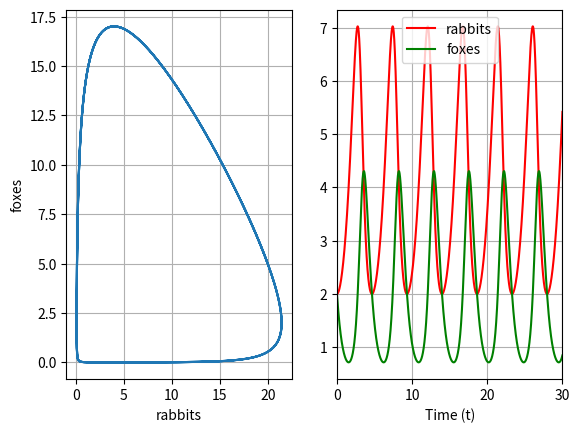

Write the Python code that produced this figure.
import numpy as np 
import matplotlib.pyplot as plt 

# a) Solve equations
def LotkaVolteraModel(x, alpha, beta, gamma, delta):
    return np.array([alpha*x[0] - beta*x[0]*x[1], delta*x[0]*x[1] - gamma*x[1]])

def RungeKutta4(f, x0, t0, tf, dt):
    t = np.arange(t0, tf, dt)
    nt = t.size
    nx = x0.size 
    x = np.zeros((nx, nt))
    x[:, 0] = x0
    for k in range(nt - 1):
        k1 = dt*f(t[k], x[:,k])
        k2 = dt*f(t[k] + dt/2, x[:,k] + k1/2)
        k3 = dt*f(t[k] + dt/2, x[:,k] + k2/2)
        k4 = dt*f(t[k] + dt, x[:,k] + k3)
        dx = (k1 + 2*k2 + 2*k3 +k4)/6
        x[:, k+1] = x[:, k] + dx
    return x, t

f = lambda t, x : LotkaVolteraModel(x, 1, 0.5, 2, 0.5)
x0 = np.array([20, 5])
t0 = 0
tf = 30
dt = 0.001

x, t = RungeKutta4(f, x0, t0, tf, dt)

plt.subplot(1, 2, 1)
plt.plot(x[0,:], x[1,:])
plt.xlabel('rabbits')
plt.ylabel('foxes')
plt.grid()



# b) Graph 
from random import *
from numpy import *
import sys

# model parameters
a = 1
b = 0.5
c = 2
d = 0.5
dt = 0.0001
limitTime = 30

# initial time and populations
t = 0
x = 2
y = 2

t_list = []
x_list = []
y_list = []

# initialize lists
t_list.append(t)
x_list.append(x)
y_list.append(y)

while t < limitTime:
    t = t + dt
    x = x + (a*x - b*x*y)*dt
    y = y + (-c*y + d*x*y)*dt
    t_list.append(t)
    x_list.append(x)
    y_list.append(y)

plt.subplot(1, 2, 2)
plt.plot(t_list, x_list, 'r', label = 'rabbits')
plt.plot(t_list, y_list, 'g', label = 'foxes')
plt.xlabel('Time (t)')
plt.xlim(0, 30)
plt.grid()
plt.legend()
plt.show()
